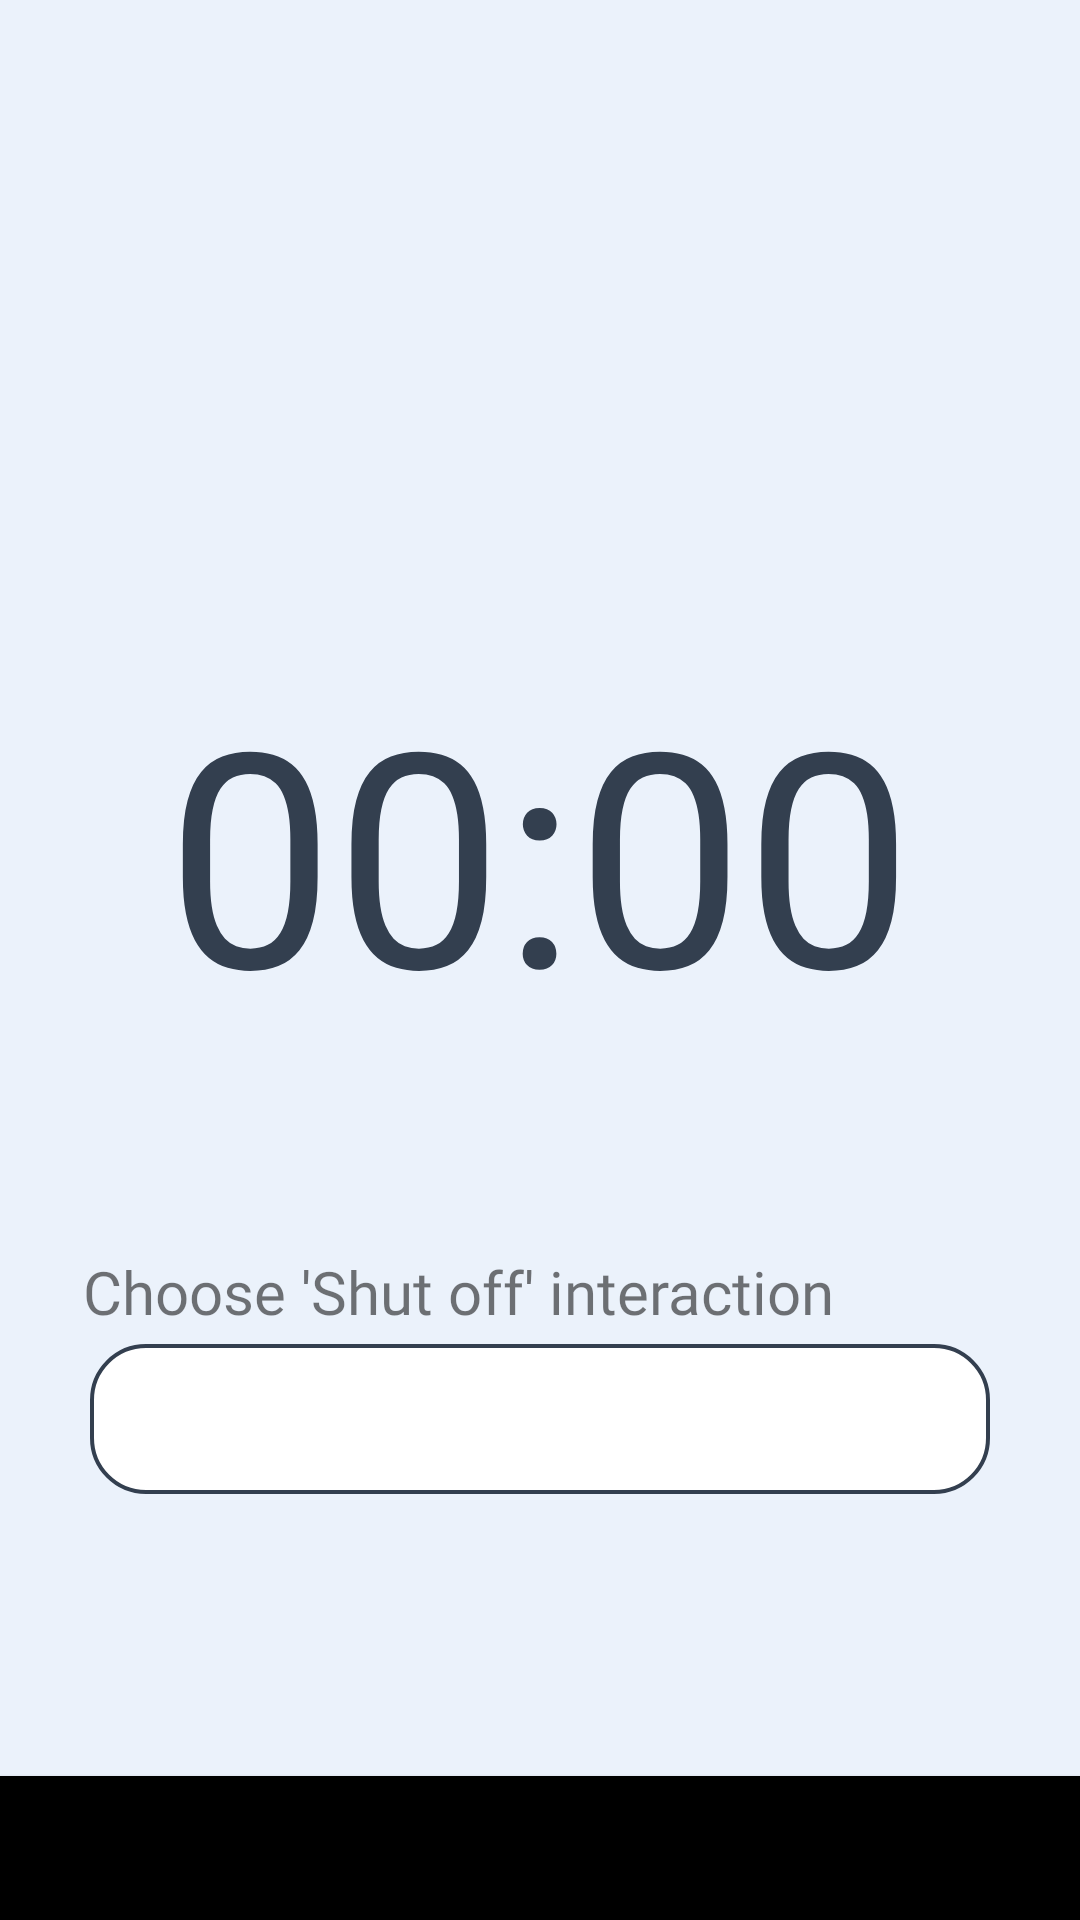

This screen was rendered from an Android layout file. Write that file and the resources it references.
<!-- AndroidManifest.xml: application theme Theme.NoSnooze -->
<!-- res/layout/activity_alarm_setter.xml -->
<?xml version="1.0" encoding="utf-8"?>
<androidx.constraintlayout.widget.ConstraintLayout
    xmlns:android="http://schemas.android.com/apk/res/android"
    xmlns:app="http://schemas.android.com/apk/res-auto"
    xmlns:tools="http://schemas.android.com/tools"
    android:layout_width="match_parent"
    android:layout_height="match_parent"
    tools:context=".AlarmSetter"
    android:background="@color/light_blue">

    <TextView
        android:id="@+id/time"
        android:layout_width="wrap_content"
        android:layout_height="wrap_content"
        android:textColor="@color/himmelsklila"
        android:text="00:00"
        android:textSize="100sp"
        app:layout_constraintBottom_toBottomOf="parent"
        app:layout_constraintEnd_toEndOf="parent"
        app:layout_constraintStart_toStartOf="parent"
        app:layout_constraintTop_toTopOf="parent"
        app:layout_constraintVertical_bias="0.428" />

    <Button
        android:id="@+id/create_alarm"
        android:background="@color/black"
        android:layout_width="match_parent"
        android:textSize="18sp"
        android:layout_height="wrap_content"
        android:text="Set Alarm"
        android:textStyle="bold"
        app:layout_constraintBottom_toBottomOf="parent" />

    <Spinner
        android:id="@+id/interaction_spinner"
        android:layout_width="match_parent"
        android:layout_height="50dp"
        android:textAlignment="center"
        android:background="@drawable/rounded_background"
        app:layout_constraintBottom_toBottomOf="parent"
        app:layout_constraintTop_toBottomOf="@+id/time"
        app:layout_constraintVertical_bias="0.377"
        android:layout_margin="30dp"
        tools:layout_editor_absoluteX="0dp"
        android:gravity="center_horizontal" />

    <TextView
        android:id="@+id/textView2"
        android:layout_width="wrap_content"
        android:layout_height="wrap_content"
        android:layout_marginBottom="4dp"
        android:fontFamily="@font/lobster"
        android:text="Choose 'Shut off' interaction"
        android:textSize="20sp"
        app:layout_constraintBottom_toTopOf="@+id/interaction_spinner"
        app:layout_constraintEnd_toEndOf="parent"
        app:layout_constraintHorizontal_bias="0.252"
        app:layout_constraintStart_toStartOf="parent" />

</androidx.constraintlayout.widget.ConstraintLayout>
<!-- resources referenced by this layout -->
<resources>
  <color name="black">#FF000000</color>
  <color name="himmelsklila">#333f4f</color>
  <color name="light_blue">#EBF2FB</color>
  <!-- drawable rounded_background (drawable) -->
  <?xml version="1.0" encoding="utf-8"?>
  <shape xmlns:android="http://schemas.android.com/apk/res/android"
      android:shape="rectangle">
  
      <solid android:color="@color/white" />
      <corners
          android:bottomRightRadius="18dp"
          android:bottomLeftRadius="18dp"
          android:topRightRadius="18dp"
          android:topLeftRadius="18dp"/>
      <stroke android:width="4px" android:color="@color/himmelsklila" />
  </shape>
  <style name="Theme.NoSnooze" parent="Theme.MaterialComponents.DayNight.NoActionBar">
          
          <item name="colorPrimary">@color/light_blue</item>
          <item name="colorPrimaryVariant">@color/light_light_blue</item>
          <item name="colorOnPrimary">@color/himmelsklila</item>
          
          <item name="colorSecondary">@color/green</item>
          <item name="colorSecondaryVariant">@color/teal_200</item>
          <item name="colorOnSecondary">@color/white</item>
          
          <item name="android:statusBarColor" tools:targetApi="l">?attr/colorPrimaryVariant</item>
          
      </style>
  <color name="white">#FFFFFFFF</color>
  <color name="green">#14B180</color>
  <color name="teal_200">#FF03DAC5</color>
</resources>
